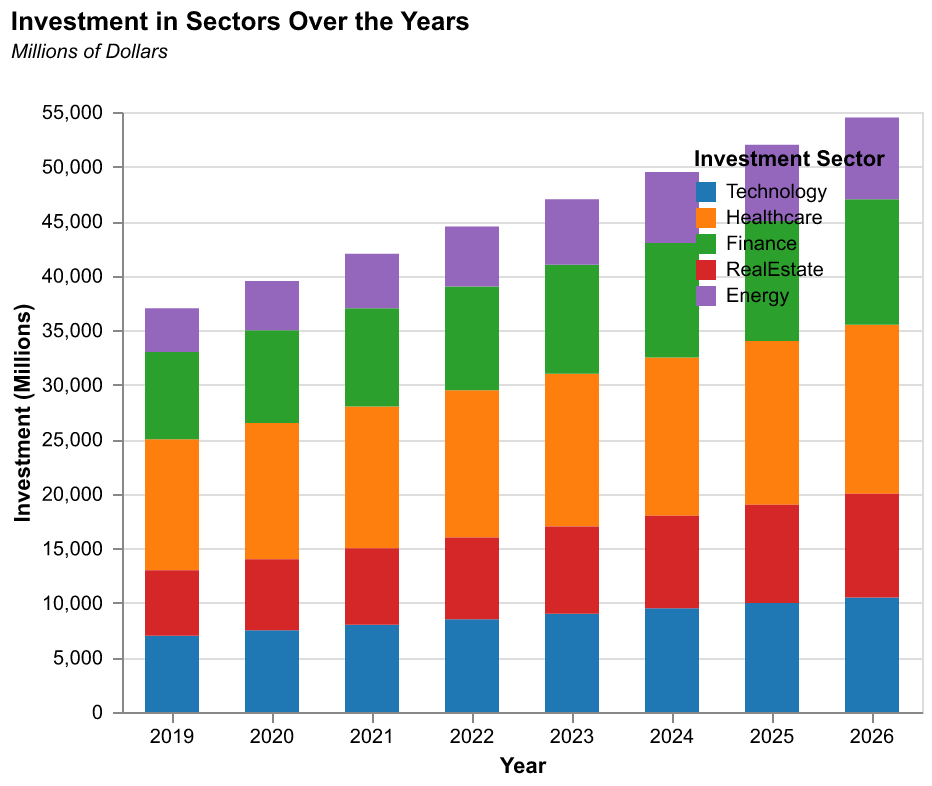

The file beside this chart, header and first rows:
Year, Technology, Healthcare, Finance, RealEstate, Energy
2019, 7000, 12000, 8000, 6000, 4000
2020, 7500, 12500, 8500, 6500, 4500
2021, 8000, 13000, 9000, 7000, 5000
2022, 8500, 13500, 9500, 7500, 5500
2023, 9000, 14000, 10000, 8000, 6000
2024, 9500, 14500, 10500, 8500, 6500
2025, 10000, 15000, 11000, 9000, 7000
2026, 10500, 15500, 11500, 9500, 7500
